Image classification data set "data" (fabricioifc/PinusClassification on GitHub). Class labels (2): not pinus, pinus.

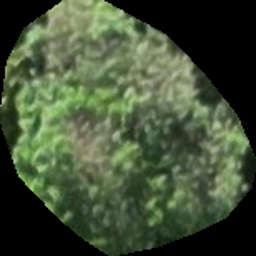
Label: not pinus

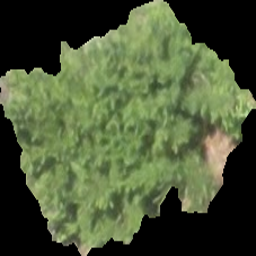
Label: pinus

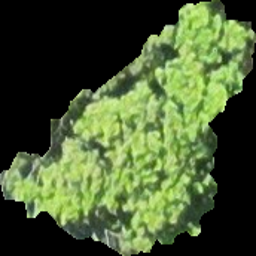
Label: not pinus

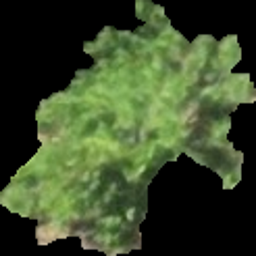
Label: pinus
